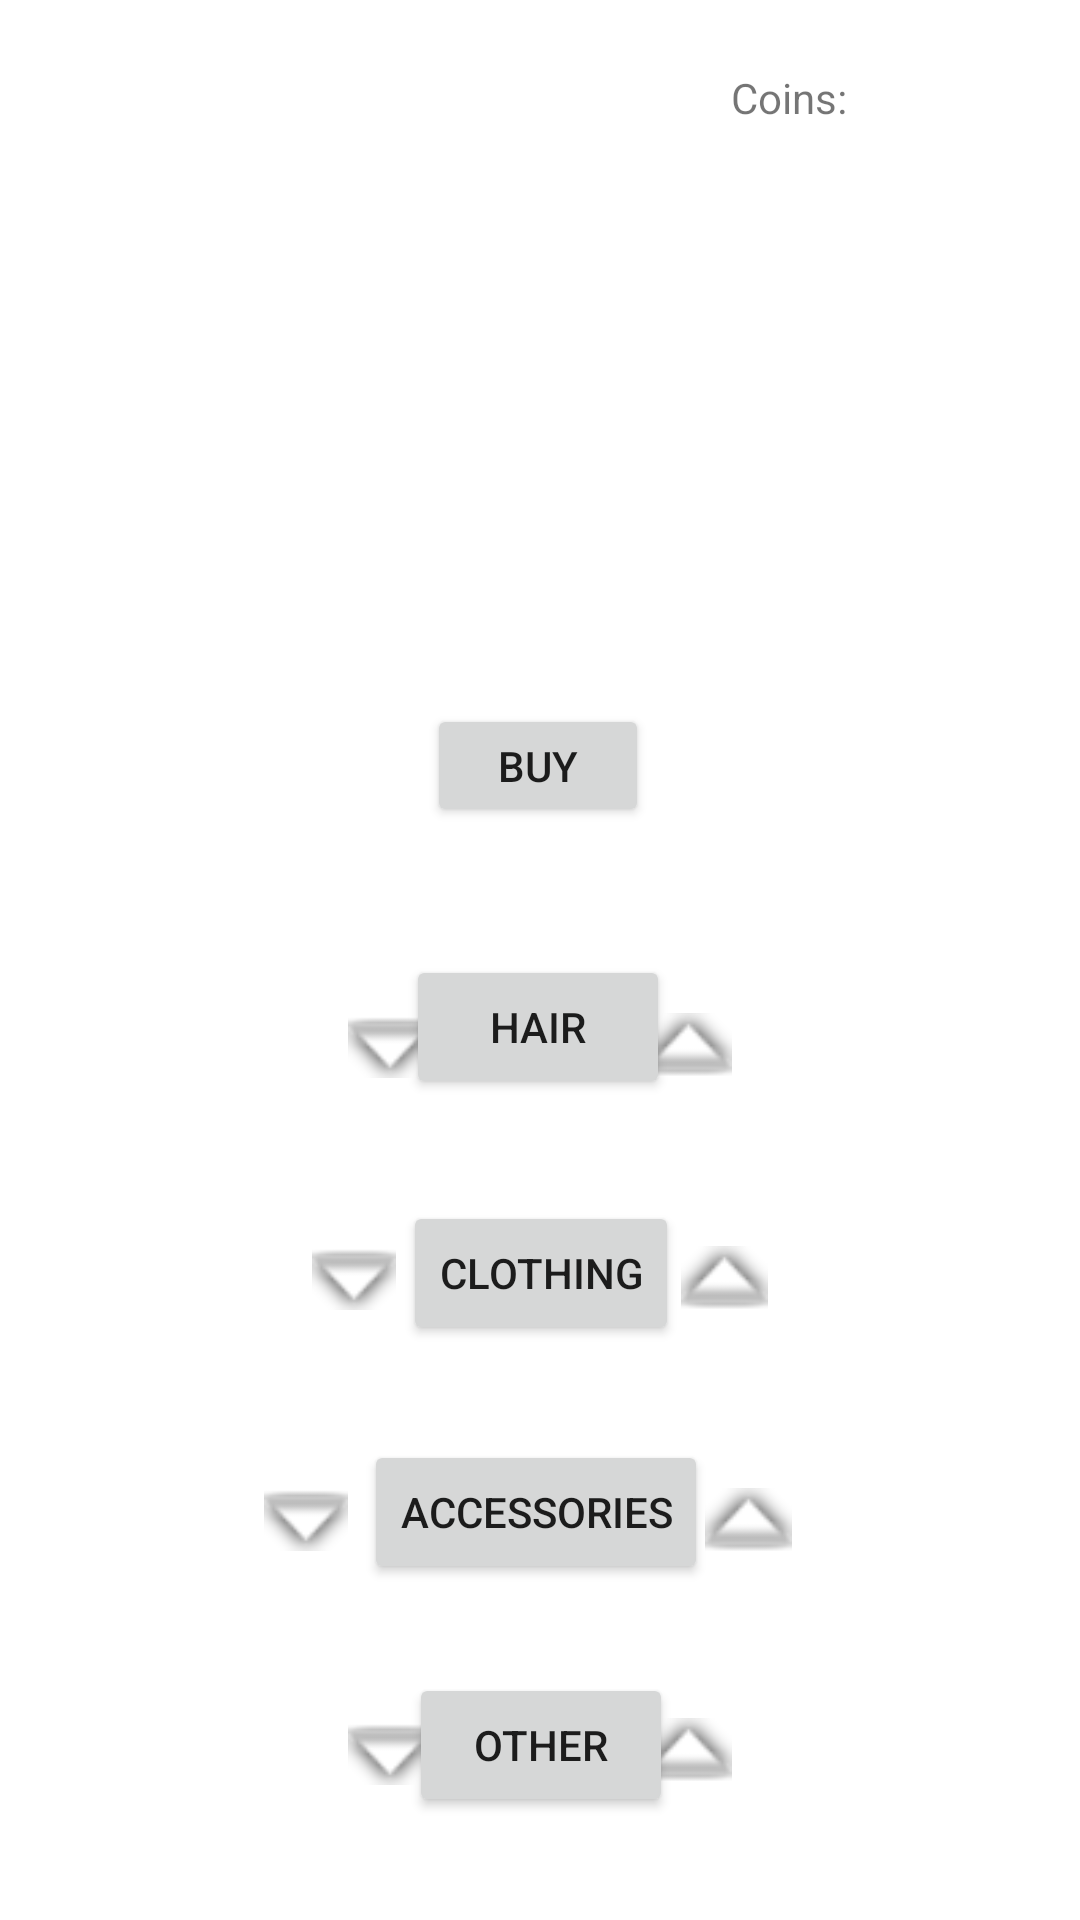

Reconstruct the res/layout file that produces this screen, plus the resources it refers to.
<!-- AndroidManifest.xml: application theme Theme.Otium -->
<!-- res/layout/activity_shop2.xml -->
<?xml version="1.0" encoding="utf-8"?>
<androidx.constraintlayout.widget.ConstraintLayout xmlns:android="http://schemas.android.com/apk/res/android"
    xmlns:app="http://schemas.android.com/apk/res-auto"
    xmlns:tools="http://schemas.android.com/tools"
    android:layout_width="match_parent"
    android:layout_height="match_parent"
    tools:context=".ShopActivity">

    <ImageView
        android:id="@+id/imageView3"
        android:layout_width="196dp"
        android:layout_height="187dp"
        app:layout_constraintBottom_toBottomOf="parent"
        app:layout_constraintEnd_toEndOf="parent"
        app:layout_constraintStart_toStartOf="parent"
        app:layout_constraintTop_toTopOf="parent"
        app:layout_constraintVertical_bias="0.123"
        app:srcCompat="@drawable/avatar" />

    <TextView
        android:id="@+id/textView9"
        android:layout_width="wrap_content"
        android:layout_height="wrap_content"
        android:text="Coins:"
        app:layout_constraintBottom_toBottomOf="parent"
        app:layout_constraintEnd_toEndOf="parent"
        app:layout_constraintHorizontal_bias="0.758"
        app:layout_constraintStart_toStartOf="parent"
        app:layout_constraintTop_toTopOf="parent"
        app:layout_constraintVertical_bias="0.037" />

    <Button
        android:id="@+id/button4"
        android:layout_width="wrap_content"
        android:layout_height="wrap_content"
        android:text="Hair"
        app:layout_constraintBottom_toBottomOf="parent"
        app:layout_constraintEnd_toEndOf="parent"
        app:layout_constraintHorizontal_bias="0.498"
        app:layout_constraintStart_toStartOf="parent"
        app:layout_constraintTop_toTopOf="parent"
        app:layout_constraintVertical_bias="0.538" />

    <Button
        android:id="@+id/button2"
        android:layout_width="wrap_content"
        android:layout_height="wrap_content"
        android:text="Clothing"
        app:layout_constraintBottom_toBottomOf="parent"
        app:layout_constraintEnd_toEndOf="parent"
        app:layout_constraintHorizontal_bias="0.501"
        app:layout_constraintStart_toStartOf="parent"
        app:layout_constraintTop_toTopOf="parent"
        app:layout_constraintVertical_bias="0.676" />

    <Button
        android:id="@+id/button3"
        android:layout_width="wrap_content"
        android:layout_height="wrap_content"
        android:text="Accessories"
        app:layout_constraintBottom_toBottomOf="parent"
        app:layout_constraintEnd_toEndOf="parent"
        app:layout_constraintHorizontal_bias="0.494"
        app:layout_constraintStart_toStartOf="parent"
        app:layout_constraintTop_toTopOf="parent"
        app:layout_constraintVertical_bias="0.811" />

    <ImageView
        android:id="@+id/imageView11"
        android:layout_width="29dp"
        android:layout_height="23dp"
        android:layout_marginEnd="104dp"
        app:layout_constraintBottom_toBottomOf="parent"
        app:layout_constraintEnd_toEndOf="parent"
        app:layout_constraintHorizontal_bias="0.075"
        app:layout_constraintStart_toEndOf="@+id/button12"
        app:layout_constraintTop_toTopOf="parent"
        app:layout_constraintVertical_bias="0.672"
        app:srcCompat="@android:drawable/arrow_up_float" />

    <ImageView
        android:id="@+id/imageView10"
        android:layout_width="28dp"
        android:layout_height="22dp"
        android:layout_marginStart="88dp"
        app:layout_constraintBottom_toBottomOf="parent"
        app:layout_constraintEnd_toStartOf="@+id/button12"
        app:layout_constraintHorizontal_bias="0.917"
        app:layout_constraintStart_toStartOf="parent"
        app:layout_constraintTop_toTopOf="parent"
        app:layout_constraintVertical_bias="0.802"
        app:srcCompat="@android:drawable/arrow_down_float" />

    <ImageView
        android:id="@+id/imageView7"
        android:layout_width="29dp"
        android:layout_height="23dp"
        android:layout_marginEnd="116dp"
        app:layout_constraintBottom_toBottomOf="parent"
        app:layout_constraintEnd_toEndOf="parent"
        app:layout_constraintHorizontal_bias="0.075"
        app:layout_constraintStart_toEndOf="@+id/button12"
        app:layout_constraintTop_toTopOf="parent"
        app:layout_constraintVertical_bias="0.546"
        app:srcCompat="@android:drawable/arrow_up_float" />

    <ImageView
        android:id="@+id/imageView9"
        android:layout_width="29dp"
        android:layout_height="23dp"
        android:layout_marginEnd="96dp"
        app:layout_constraintBottom_toBottomOf="parent"
        app:layout_constraintEnd_toEndOf="parent"
        app:layout_constraintHorizontal_bias="0.075"
        app:layout_constraintStart_toEndOf="@+id/button12"
        app:layout_constraintTop_toTopOf="parent"
        app:layout_constraintVertical_bias="0.803"
        app:srcCompat="@android:drawable/arrow_up_float" />

    <ImageView
        android:id="@+id/imageView13"
        android:layout_width="29dp"
        android:layout_height="23dp"
        android:layout_marginEnd="116dp"
        app:layout_constraintBottom_toBottomOf="parent"
        app:layout_constraintEnd_toEndOf="parent"
        app:layout_constraintHorizontal_bias="0.075"
        app:layout_constraintStart_toEndOf="@+id/button12"
        app:layout_constraintTop_toTopOf="parent"
        app:layout_constraintVertical_bias="0.927"
        app:srcCompat="@android:drawable/arrow_up_float" />

    <ImageView
        android:id="@+id/imageView12"
        android:layout_width="28dp"
        android:layout_height="22dp"
        android:layout_marginStart="116dp"
        app:layout_constraintBottom_toBottomOf="parent"
        app:layout_constraintEnd_toStartOf="@+id/button12"
        app:layout_constraintHorizontal_bias="0.917"
        app:layout_constraintStart_toStartOf="parent"
        app:layout_constraintTop_toTopOf="parent"
        app:layout_constraintVertical_bias="0.928"
        app:srcCompat="@android:drawable/arrow_down_float" />

    <ImageView
        android:id="@+id/imageView8"
        android:layout_width="28dp"
        android:layout_height="22dp"
        android:layout_marginStart="104dp"
        app:layout_constraintBottom_toBottomOf="parent"
        app:layout_constraintEnd_toStartOf="@+id/button12"
        app:layout_constraintHorizontal_bias="0.917"
        app:layout_constraintStart_toStartOf="parent"
        app:layout_constraintTop_toTopOf="parent"
        app:layout_constraintVertical_bias="0.672"
        app:srcCompat="@android:drawable/arrow_down_float" />

    <Button
        android:id="@+id/button5"
        android:layout_width="wrap_content"
        android:layout_height="wrap_content"
        android:text="Other"
        app:layout_constraintBottom_toBottomOf="parent"
        app:layout_constraintEnd_toEndOf="parent"
        app:layout_constraintHorizontal_bias="0.501"
        app:layout_constraintStart_toStartOf="parent"
        app:layout_constraintTop_toTopOf="parent"
        app:layout_constraintVertical_bias="0.942" />

    <ImageView
        android:id="@+id/imageView6"
        android:layout_width="28dp"
        android:layout_height="22dp"
        android:layout_marginStart="116dp"
        app:layout_constraintBottom_toBottomOf="parent"
        app:layout_constraintEnd_toStartOf="@+id/button12"
        app:layout_constraintHorizontal_bias="0.917"
        app:layout_constraintStart_toStartOf="parent"
        app:layout_constraintTop_toTopOf="parent"
        app:layout_constraintVertical_bias="0.547"
        app:srcCompat="@android:drawable/arrow_down_float" />

    <Button
        android:id="@+id/button10"
        android:layout_width="74dp"
        android:layout_height="41dp"
        android:text="Buy"
        app:layout_constraintBottom_toBottomOf="parent"
        app:layout_constraintEnd_toEndOf="parent"
        app:layout_constraintHorizontal_bias="0.498"
        app:layout_constraintStart_toStartOf="parent"
        app:layout_constraintTop_toTopOf="parent"
        app:layout_constraintVertical_bias="0.392" />

</androidx.constraintlayout.widget.ConstraintLayout>
<!-- resources referenced by this layout -->
<resources>
  <style name="Theme.Otium" parent="Theme.MaterialComponents.DayNight.DarkActionBar">
          
          <item name="colorPrimary">@color/purple_otium</item>
          <item name="colorPrimaryVariant">@color/pink_otium</item>
          <item name="colorOnPrimary">@color/white_otium</item>
          
          <item name="colorSecondary">@color/light_blue_otium</item>
          <item name="colorSecondaryVariant">@color/dark_blue_otium</item>
          <item name="colorOnSecondary">@color/black</item>
          
          <item name="android:statusBarColor" tools:targetApi="l">?attr/colorPrimary</item>
          
      </style>
  <color name="purple_otium">#8863D4</color>
  <color name="pink_otium">#CE41FA</color>
  <color name="white_otium">#E9EFF0</color>
  <color name="light_blue_otium">#8BB2D6</color>
  <color name="dark_blue_otium">#7A85EB</color>
  <color name="black">#FF000000</color>
</resources>
